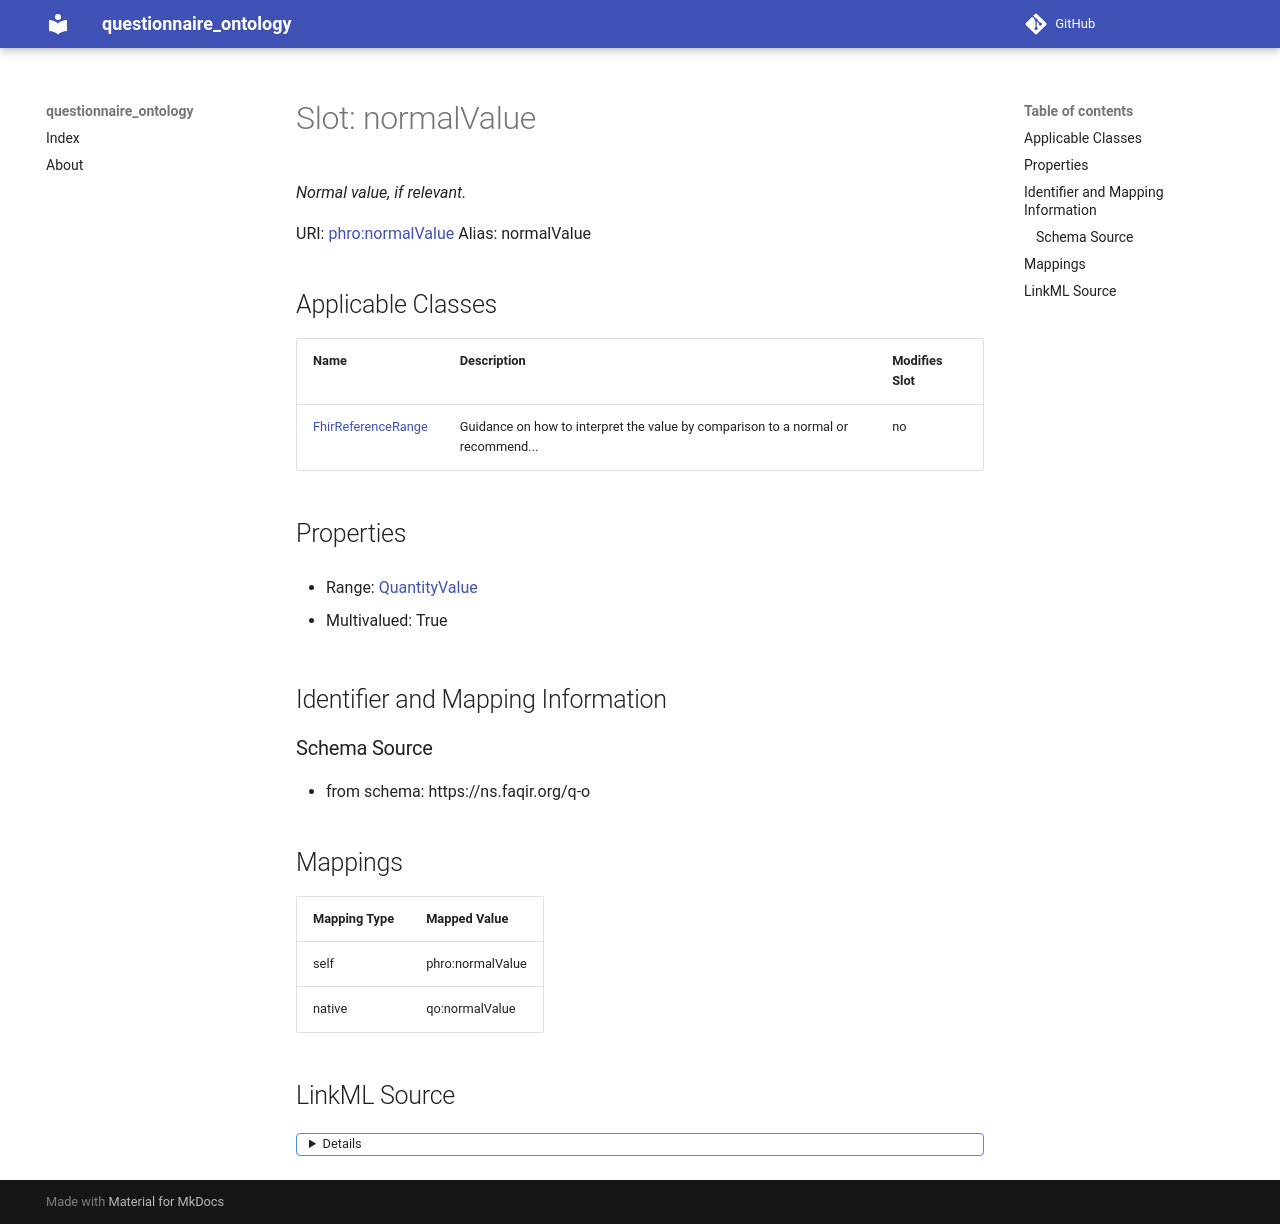

repository: faqirfoundation/questionnaire-ontology · page: normalValue/index.html · generator: mkdocs



# Slot: normalValue 


_Normal value, if relevant._





URI: [phro:normalValue](https://ns.faqir.org/phr-o#normalValue)
Alias: normalValue

<!-- no inheritance hierarchy -->





## Applicable Classes

| Name | Description | Modifies Slot |
| --- | --- | --- |
| [FhirReferenceRange](FhirReferenceRange.md) | Guidance on how to interpret the value by comparison to a normal or recommend... |  no  |







## Properties

* Range: [QuantityValue](QuantityValue.md)

* Multivalued: True





## Identifier and Mapping Information







### Schema Source


* from schema: https://ns.faqir.org/q-o




## Mappings

| Mapping Type | Mapped Value |
| ---  | ---  |
| self | phro:normalValue |
| native | qo:normalValue |




## LinkML Source

<details>
```yaml
name: normalValue
description: Normal value, if relevant.
from_schema: https://ns.faqir.org/q-o
rank: 1000
slot_uri: phro:normalValue
alias: normalValue
owner: fhir_ReferenceRange
domain_of:
- fhir_ReferenceRange
range: QuantityValue
required: false
multivalued: true

```
</details>
